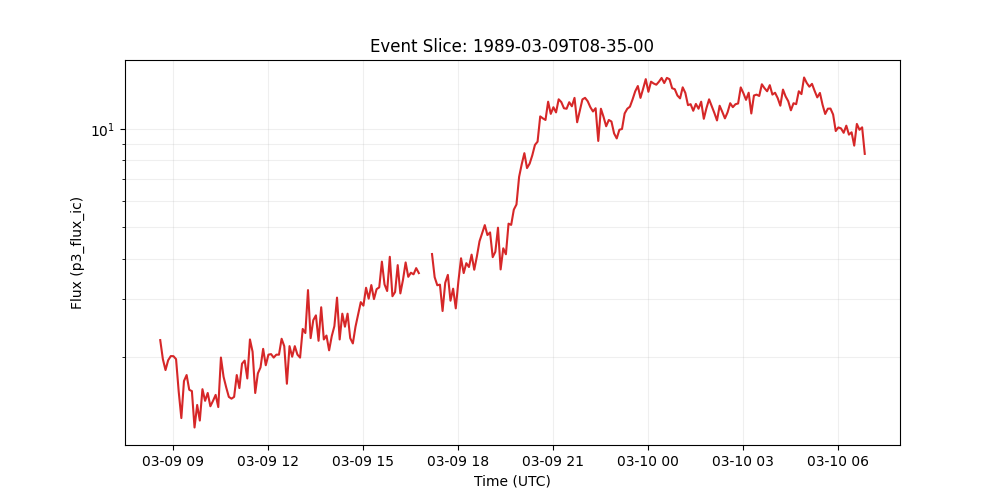

Values plotted in this chart, from the file beside it:
time_tag, p3_flux_ic
1989-03-09 08:35:00, 2.251
1989-03-09 08:40:00, 1.968
1989-03-09 08:45:00, 1.821
1989-03-09 08:50:00, 1.952
1989-03-09 08:55:00, 2.01
1989-03-09 09:00:00, 2.009
1989-03-09 09:05:00, 1.968
1989-03-09 09:10:00, 1.565
1989-03-09 09:15:00, 1.298
1989-03-09 09:20:00, 1.686
1989-03-09 09:25:00, 1.759
1989-03-09 09:30:00, 1.585
1989-03-09 09:35:00, 1.57
1989-03-09 09:40:00, 1.214
1989-03-09 09:45:00, 1.424
1989-03-09 09:50:00, 1.275
1989-03-09 09:55:00, 1.591
1989-03-09 10:00:00, 1.466
1989-03-09 10:05:00, 1.549
1989-03-09 10:10:00, 1.411
1989-03-09 10:15:00, 1.465
1989-03-09 10:20:00, 1.529
1989-03-09 10:25:00, 1.403
1989-03-09 10:30:00, 1.99
1989-03-09 10:35:00, 1.737
1989-03-09 10:40:00, 1.612
1989-03-09 10:45:00, 1.507
1989-03-09 10:50:00, 1.488
1989-03-09 10:55:00, 1.507
1989-03-09 11:00:00, 1.758
1989-03-09 11:05:00, 1.604
1989-03-09 11:10:00, 1.905
1989-03-09 11:15:00, 1.947
1989-03-09 11:20:00, 1.717
1989-03-09 11:25:00, 2.261
1989-03-09 11:30:00, 2.073
1989-03-09 11:35:00, 1.549
1989-03-09 11:40:00, 1.779
1989-03-09 11:45:00, 1.855
1989-03-09 11:50:00, 2.115
1989-03-09 11:55:00, 1.884
1989-03-09 12:00:00, 2.031
1989-03-09 12:05:00, 2.038
1989-03-09 12:10:00, 1.989
1989-03-09 12:15:00, 2.031
1989-03-09 12:20:00, 2.03
1989-03-09 12:25:00, 2.272
1989-03-09 12:30:00, 2.156
1989-03-09 12:35:00, 1.654
1989-03-09 12:40:00, 2.156
1989-03-09 12:45:00, 2.001
1989-03-09 12:50:00, 2.156
1989-03-09 12:55:00, 2.031
1989-03-09 13:00:00, 1.989
1989-03-09 13:05:00, 2.435
1989-03-09 13:10:00, 2.366
1989-03-09 13:15:00, 3.204
1989-03-09 13:20:00, 2.282
1989-03-09 13:25:00, 2.59
1989-03-09 13:30:00, 2.68
... 208 more rows
